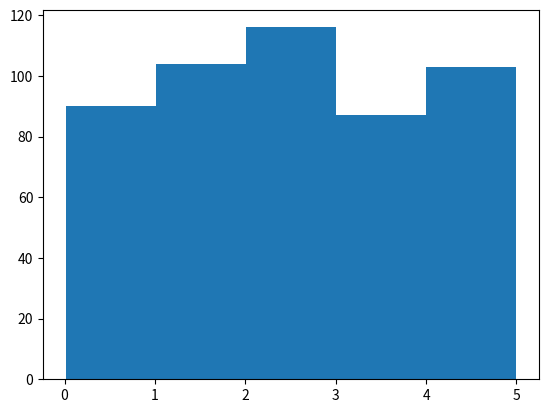

The script that saved this image:
import numpy as np

'''
Data Distribution
Earlier in this tutorial we have worked with very small amounts of data in our examples, just to understand the different concepts.

In the real world, the data sets are much bigger, but it can be difficult to gather real world data, at least at an early stage of a project.

How Can we Get Big Data Sets?
To create big data sets for testing, we use the Python module NumPy, which comes with a number of methods to create random data sets, of any size.
'''

print(np.random.uniform(0.0, 7.0, 500))

#to create a histogram
import matplotlib.pyplot as plt

x = np.random.uniform(0.0, 5.0, 500) 

plt.hist(x, 5)
plt.show()
